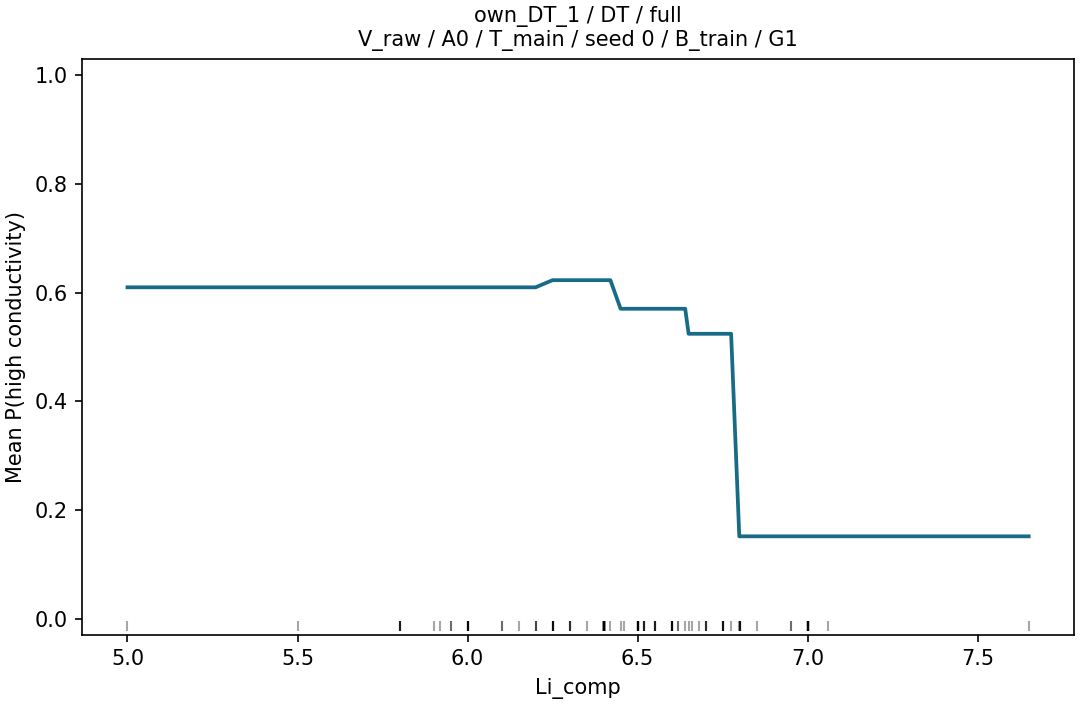

The table this chart was drawn from, first rows:
grid_value, p_high, n, n_sources
5.0, 0.6096, 152, 42
5.5, 0.6096, 152, 42
5.8, 0.6096, 152, 42
5.9, 0.6096, 152, 42
5.92, 0.6096, 152, 42
5.95, 0.6096, 152, 42
6.0, 0.6096, 152, 42
6.1, 0.6096, 152, 42
6.15, 0.6096, 152, 42
6.2, 0.6096, 152, 42
6.25, 0.6228, 152, 42
6.3, 0.6228, 152, 42
6.35, 0.6228, 152, 42
6.4, 0.6228, 152, 42
6.42, 0.6228, 152, 42
6.45, 0.5702, 152, 42
6.46, 0.5702, 152, 42
6.5, 0.5702, 152, 42
6.52, 0.5702, 152, 42
6.55, 0.5702, 152, 42
6.6, 0.5702, 152, 42
6.601, 0.5702, 152, 42
6.62, 0.5702, 152, 42
6.64, 0.5702, 152, 42
6.65, 0.5241, 152, 42
6.66, 0.5241, 152, 42
6.68, 0.5241, 152, 42
6.7, 0.5241, 152, 42
6.75, 0.5241, 152, 42
6.775, 0.5241, 152, 42
6.799, 0.1513, 152, 42
6.8, 0.1513, 152, 42
6.85, 0.1513, 152, 42
6.95, 0.1513, 152, 42
7.0, 0.1513, 152, 42
7.06, 0.1513, 152, 42
7.65, 0.1513, 152, 42
